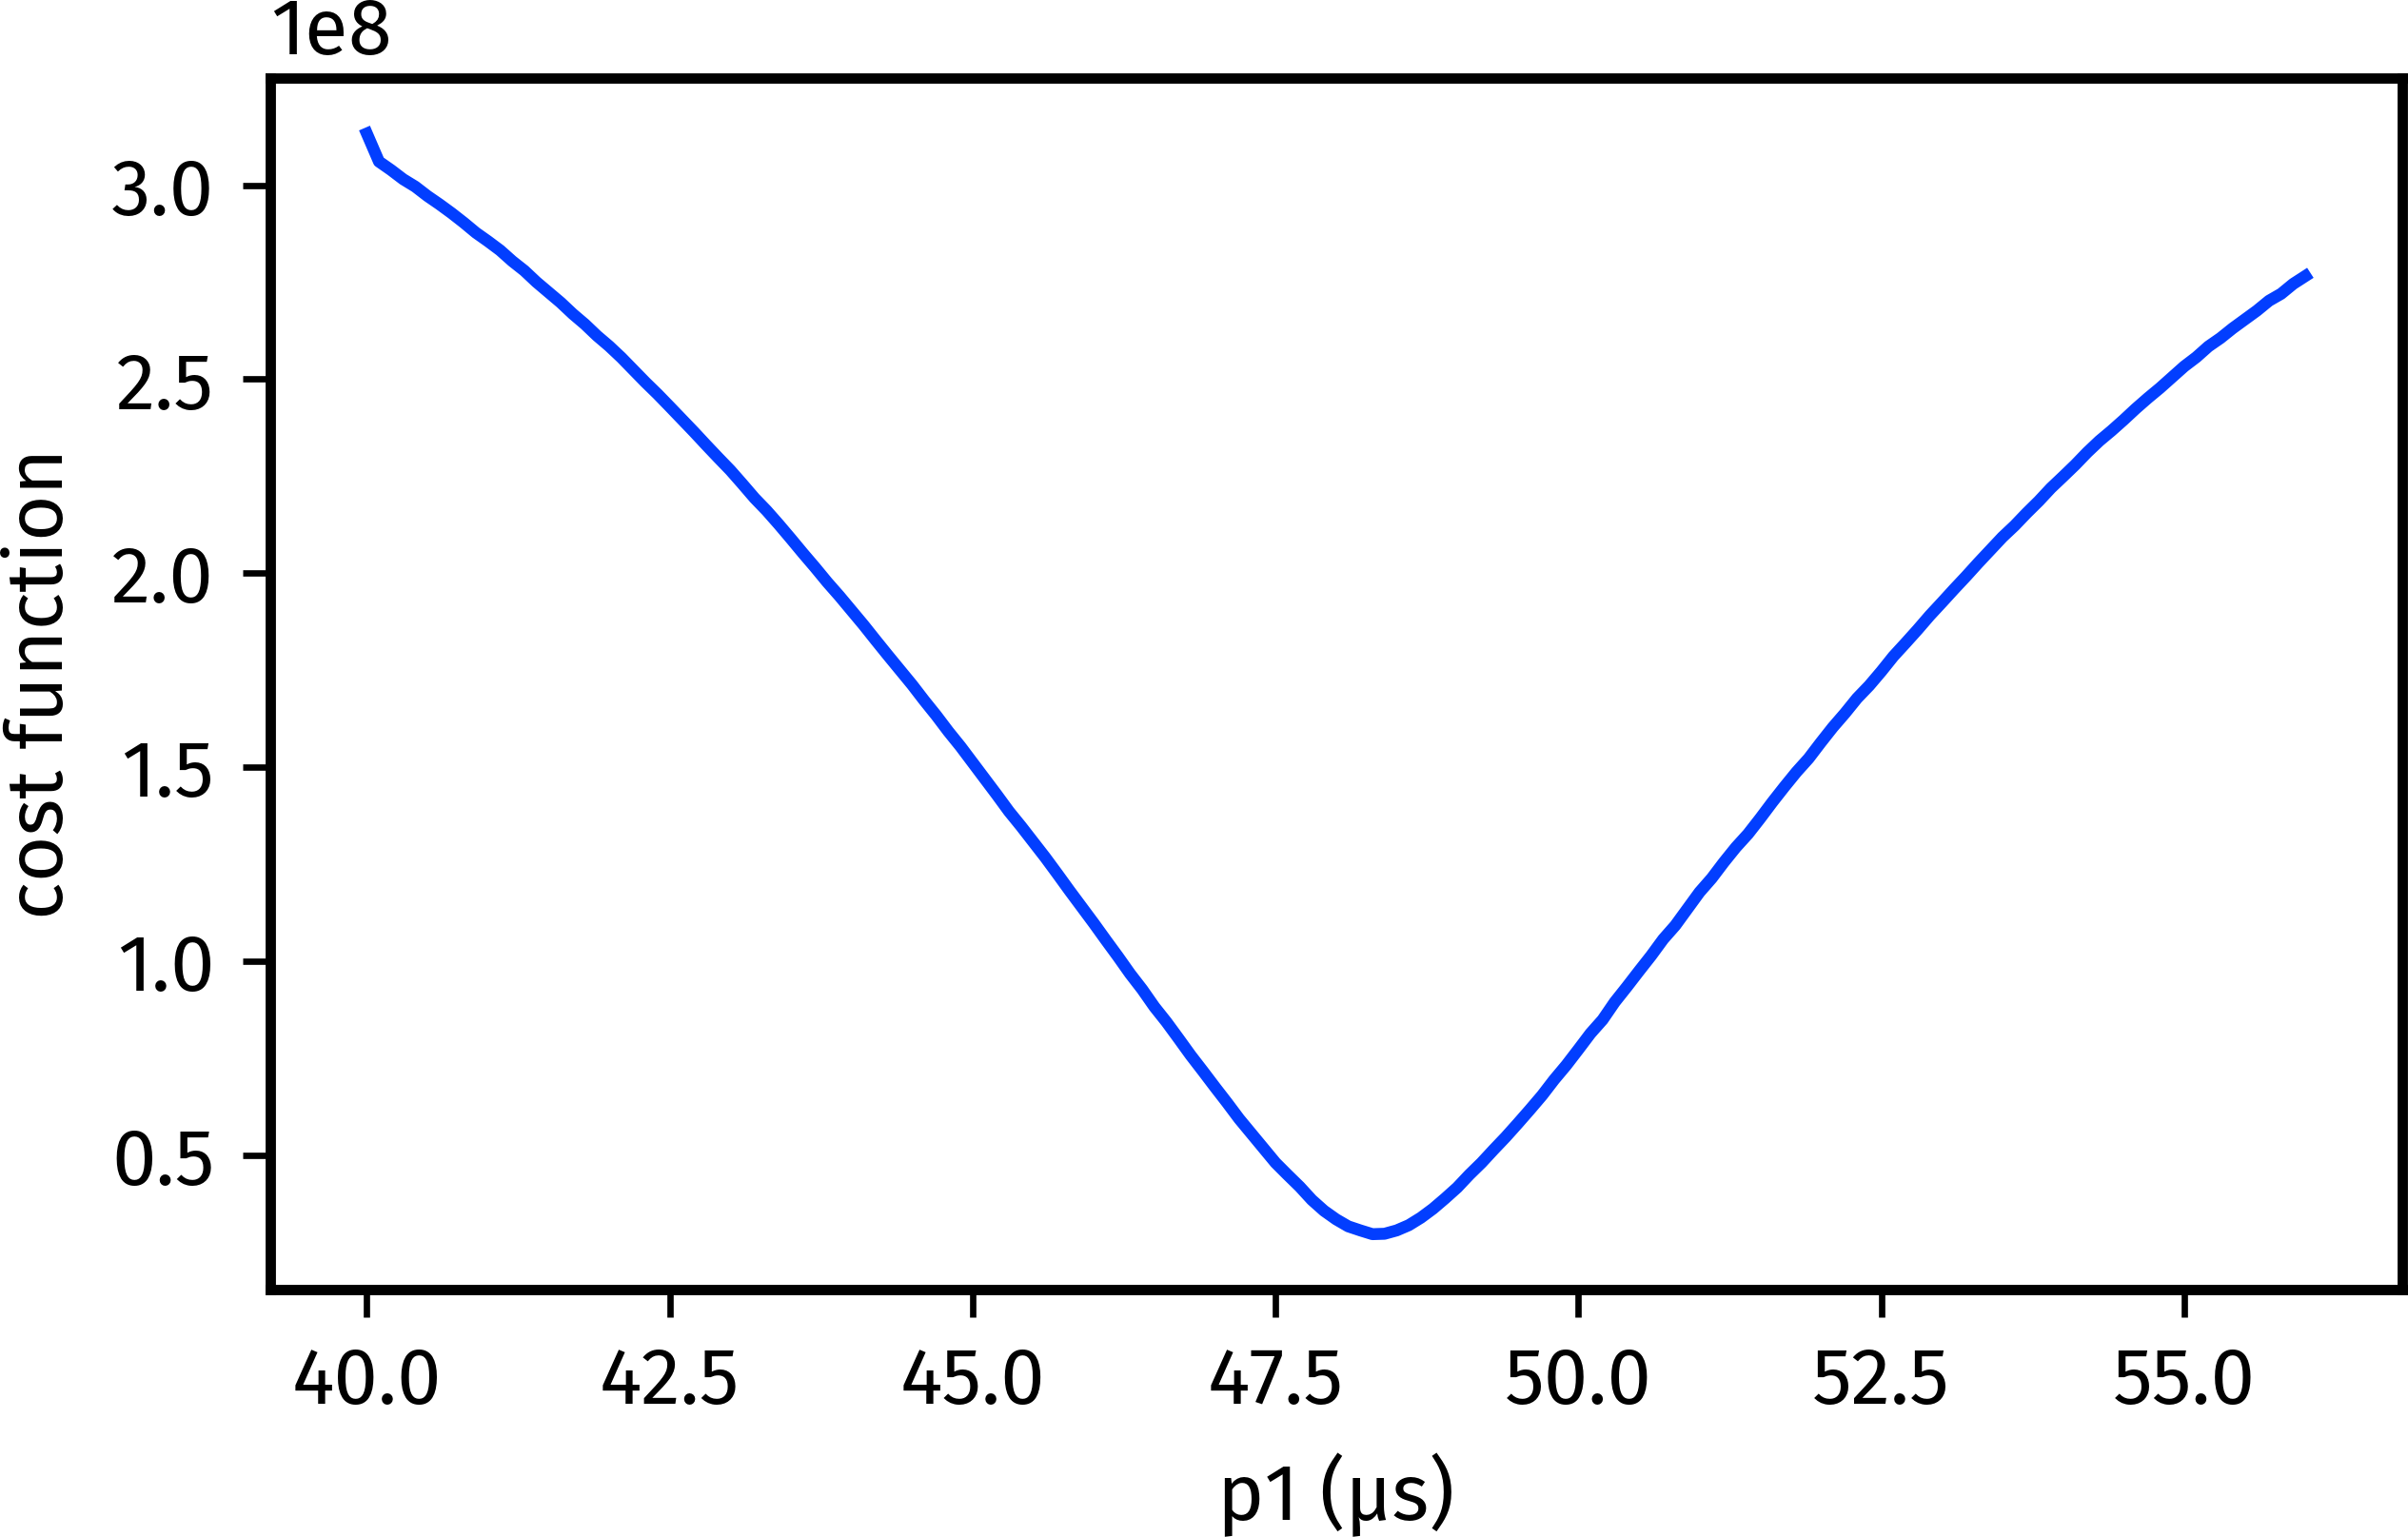

This figure's Python source:
import penguins as pg
import aptenodytes as apt
import numpy as np

apt.thesis()

p = apt.nmrd() / '200826-6f-scanp1'
datasets = [pg.read(p, expno, 1) for expno in range(1, 162)]
p1s = [ds["p1"] for ds in datasets]
cf = lambda ds: np.sum(np.abs(ds.real + 1j*ds.imag))
cfs = [cf(ds) for ds in datasets]
print(f"Smallest value of cf: {np.min(cfs)}")                # 33367794.51452232
print(f"Corresponding value of p1: {p1s[np.argmin(cfs)]}")   # 48.3

fig, ax = pg.subplots(figsize=(4.5, 3))
ax.plot(p1s, cfs)
ax.set(xlabel="p1 (µs)", ylabel="cost function")
pg.style_axes(ax, "plot")

# apt.show()
apt.save(__file__)
